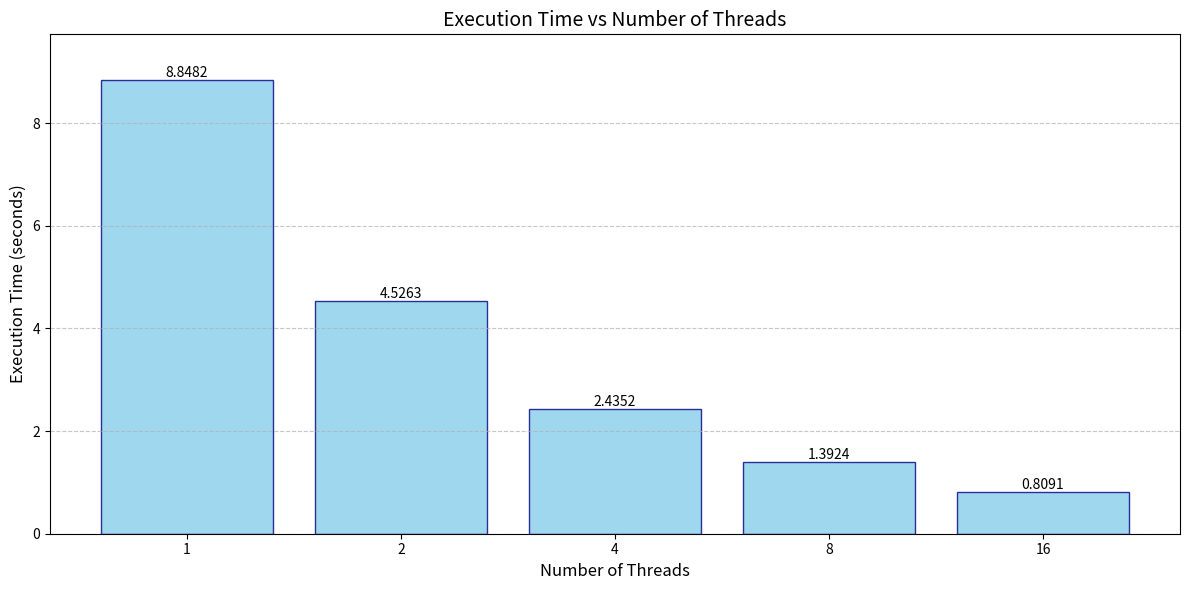

The matplotlib source for this figure:
import matplotlib.pyplot as plt
import numpy as np

nthreads = [1, 2, 4, 8, 16]
wtime = [8.8482, 4.5263, 2.4352, 1.3924, 0.8091]

plt.figure(figsize=(12, 6))

#plt.plot(nthreads, wtime, marker='o', linestyle='-', linewidth=2, markersize=8)
#plt.xscale('log', base=2)
#plt.yscale('log', base=2)


# Create the bar plot
bars = plt.bar(range(len(nthreads)), wtime, align='center', alpha=0.8, color='skyblue', edgecolor='navy')

plt.xlabel('Number of Threads', fontsize=12)
plt.ylabel('Execution Time (seconds)', fontsize=12)
plt.title('Execution Time vs Number of Threads', fontsize=14)

# Set x-axis ticks to show thread numbers
plt.xticks(range(len(nthreads)), nthreads)

# Add value labels on top of each bar
for bar in bars:
    height = bar.get_height()
    plt.text(bar.get_x() + bar.get_width()/2., height,
             f'{height:.4f}',
             ha='center', va='bottom')

# Add grid lines for better readability
plt.grid(axis='y', linestyle='--', alpha=0.7)

# Adjust y-axis to start from 0 and have some headroom above the highest bar
plt.ylim(0, max(wtime) * 1.1)

plt.tight_layout()

# Save the figure
plt.savefig('wtime_vs_nthreads_barplot.png', dpi=300, bbox_inches='tight')
